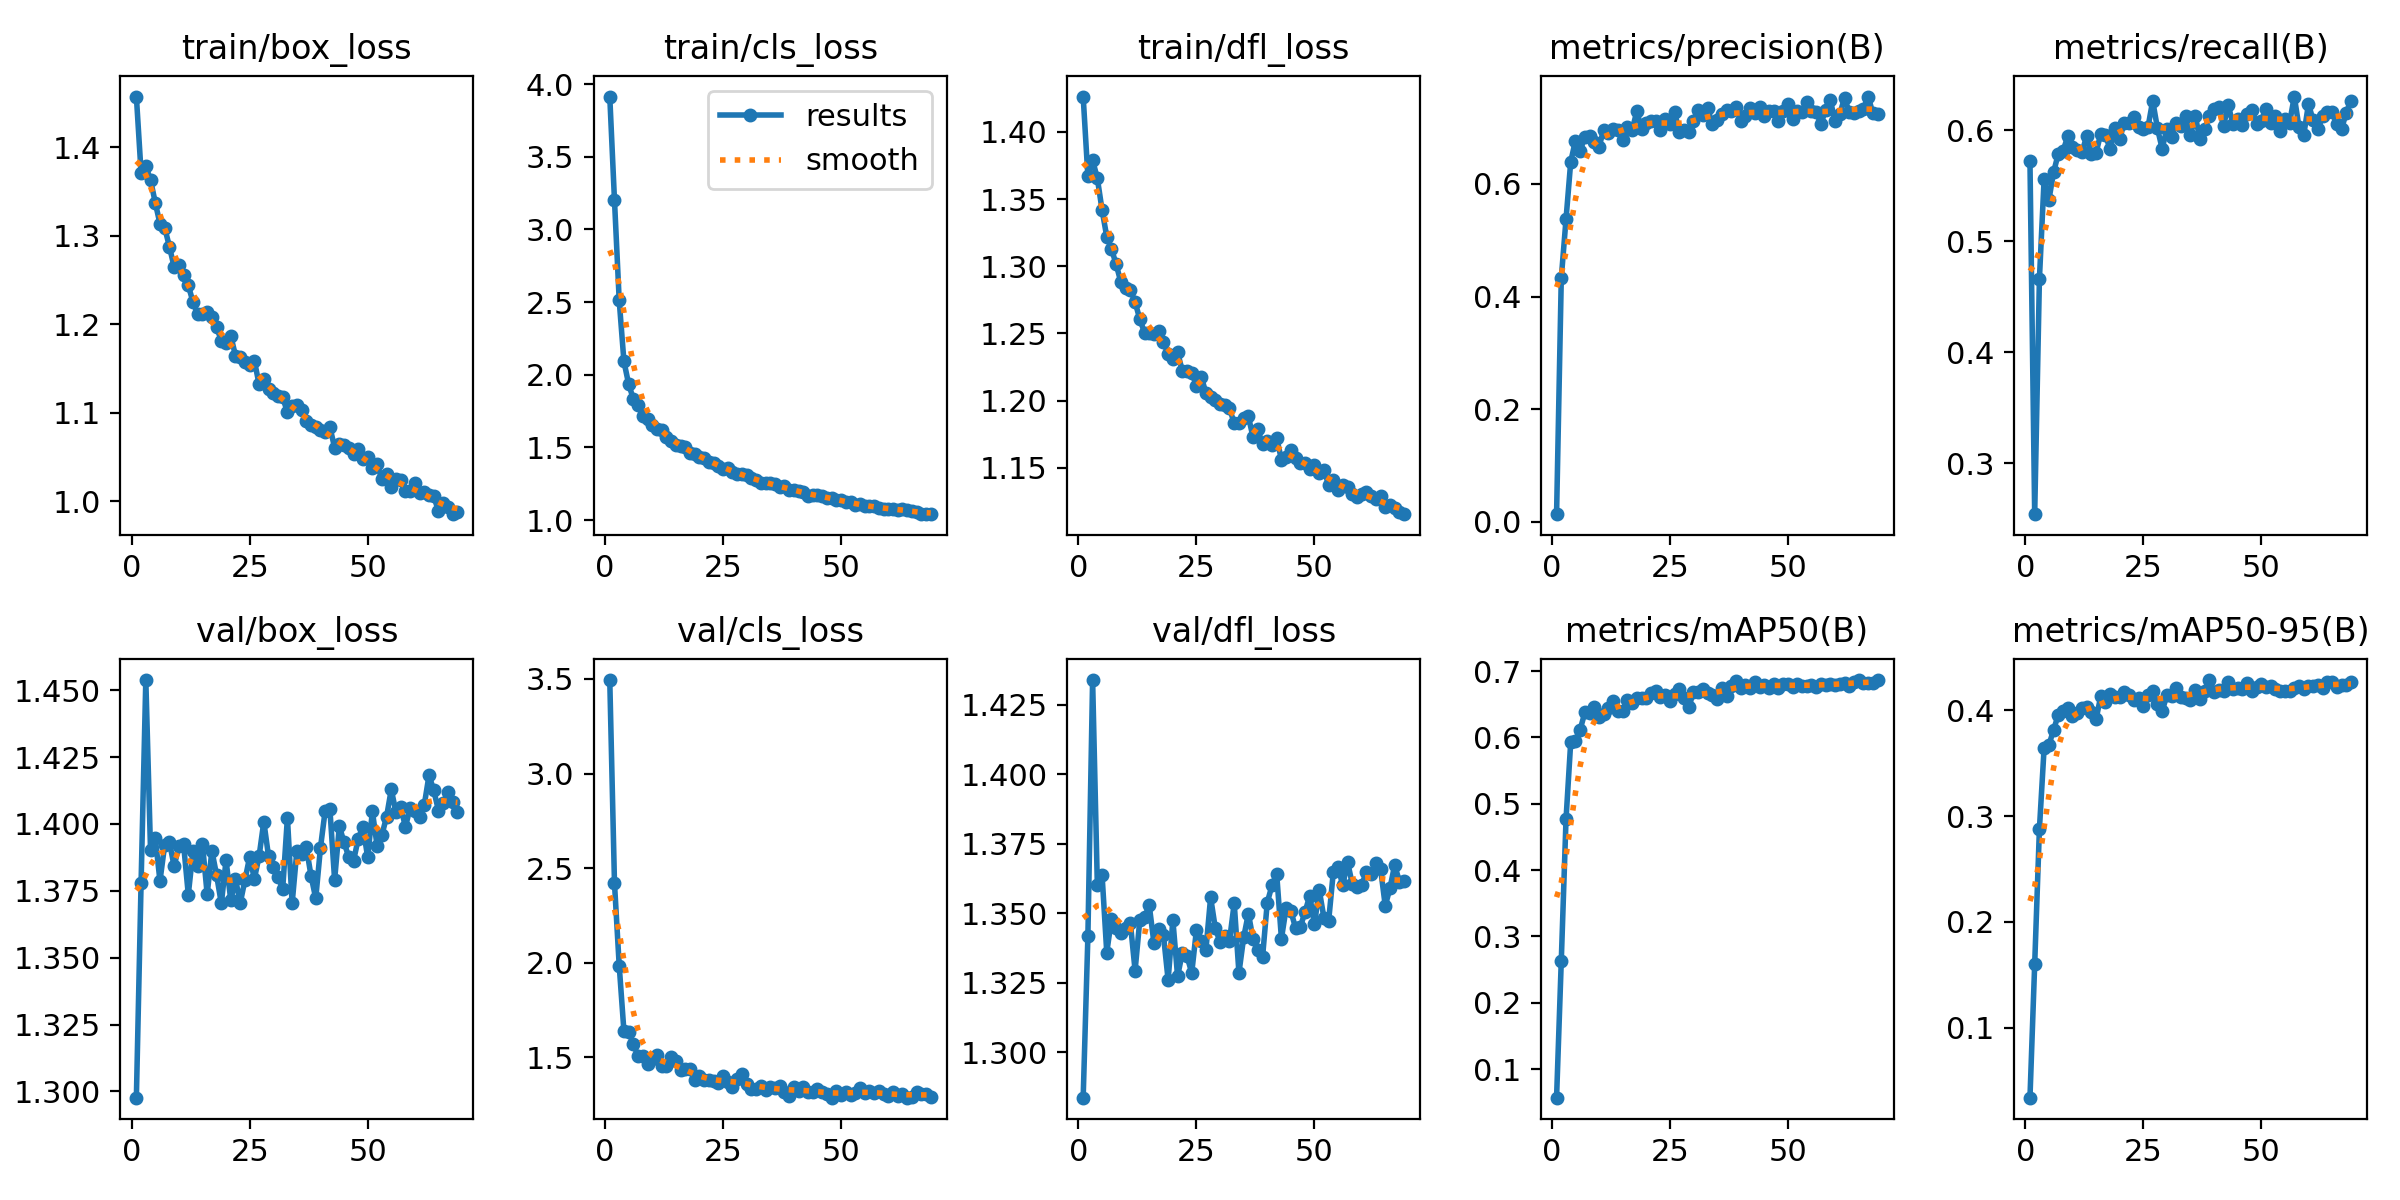

The table this chart was drawn from, first rows:
epoch, time, train/box_loss, train/cls_loss, train/dfl_loss, metrics/precision(B), metrics/recall(B), metrics/mAP50(B), metrics/mAP50-95(B), val/box_loss, val/cls_loss, val/dfl_loss, lr/pg0, lr/pg1, lr/pg2
1, 18.68, 1.457, 3.914, 1.426, 0.0132, 0.5722, 0.05697, 0.03381, 1.298, 3.494, 1.284, 0.0003298, 0.0003298, 0.06735
2, 31.97, 1.372, 3.199, 1.367, 0.4329, 0.2542, 0.2636, 0.16, 1.378, 2.419, 1.342, 0.000663, 0.000663, 0.03435
3, 44.66, 1.378, 2.511, 1.379, 0.5371, 0.4661, 0.4763, 0.2875, 1.454, 1.985, 1.434, 0.0009955, 0.0009955, 0.00135
4, 57.45, 1.363, 2.092, 1.365, 0.6394, 0.5565, 0.5933, 0.3646, 1.39, 1.638, 1.36, 0.0009978, 0.0009978, 0.0009978
5, 71.14, 1.338, 1.935, 1.342, 0.6771, 0.5372, 0.5946, 0.367, 1.395, 1.632, 1.364, 0.0009961, 0.0009961, 0.0009961
6, 85.11, 1.314, 1.833, 1.322, 0.6591, 0.5623, 0.6118, 0.3813, 1.379, 1.572, 1.336, 0.0009939, 0.0009939, 0.0009939
7, 98.61, 1.309, 1.794, 1.313, 0.6839, 0.579, 0.6378, 0.3958, 1.392, 1.505, 1.348, 0.0009912, 0.0009912, 0.0009912
8, 112.6, 1.288, 1.713, 1.301, 0.6849, 0.5815, 0.6361, 0.3996, 1.393, 1.508, 1.345, 0.0009881, 0.0009881, 0.0009881
9, 126.8, 1.265, 1.695, 1.288, 0.6754, 0.5946, 0.6463, 0.4023, 1.384, 1.463, 1.343, 0.0009844, 0.0009844, 0.0009844
10, 140.5, 1.267, 1.653, 1.283, 0.6665, 0.5851, 0.6312, 0.3948, 1.392, 1.491, 1.345, 0.0009803, 0.0009803, 0.0009803
11, 154.2, 1.256, 1.628, 1.283, 0.6964, 0.5821, 0.6346, 0.3976, 1.392, 1.513, 1.346, 0.0009758, 0.0009758, 0.0009758
12, 167.6, 1.244, 1.619, 1.273, 0.6899, 0.5803, 0.6449, 0.4022, 1.374, 1.455, 1.329, 0.0009707, 0.0009707, 0.0009707
13, 181.1, 1.225, 1.568, 1.261, 0.6974, 0.5948, 0.6547, 0.4027, 1.39, 1.455, 1.348, 0.0009652, 0.0009652, 0.0009652
14, 194.9, 1.211, 1.547, 1.251, 0.6957, 0.5791, 0.6398, 0.3979, 1.384, 1.5, 1.348, 0.0009593, 0.0009593, 0.0009593
15, 208.4, 1.212, 1.518, 1.25, 0.6773, 0.5799, 0.64, 0.3913, 1.392, 1.478, 1.353, 0.0009529, 0.0009529, 0.0009529
16, 222, 1.214, 1.507, 1.25, 0.7014, 0.5972, 0.657, 0.4134, 1.374, 1.432, 1.339, 0.000946, 0.000946, 0.000946
17, 235.4, 1.209, 1.504, 1.252, 0.695, 0.5955, 0.6513, 0.4078, 1.39, 1.437, 1.344, 0.0009388, 0.0009388, 0.0009388
18, 248.1, 1.197, 1.463, 1.244, 0.7295, 0.583, 0.6592, 0.4158, 1.381, 1.439, 1.342, 0.0009311, 0.0009311, 0.0009311
19, 261.3, 1.182, 1.456, 1.235, 0.6977, 0.602, 0.6591, 0.4122, 1.37, 1.38, 1.326, 0.0009229, 0.0009229, 0.0009229
20, 274.7, 1.179, 1.433, 1.231, 0.7092, 0.5926, 0.6594, 0.4129, 1.386, 1.399, 1.348, 0.0009144, 0.0009144, 0.0009144
21, 288.1, 1.187, 1.427, 1.236, 0.7119, 0.6071, 0.6664, 0.4171, 1.371, 1.379, 1.327, 0.0009055, 0.0009055, 0.0009055
22, 301.6, 1.165, 1.402, 1.222, 0.7124, 0.6071, 0.67, 0.4147, 1.379, 1.379, 1.336, 0.0008961, 0.0008961, 0.0008961
23, 315.7, 1.163, 1.393, 1.222, 0.6966, 0.6118, 0.6608, 0.41, 1.37, 1.375, 1.335, 0.0008864, 0.0008864, 0.0008864
24, 329.3, 1.157, 1.37, 1.221, 0.7163, 0.6031, 0.6639, 0.4118, 1.379, 1.365, 1.328, 0.0008763, 0.0008763, 0.0008763
25, 343.1, 1.154, 1.35, 1.211, 0.7066, 0.6011, 0.6549, 0.4044, 1.388, 1.4, 1.344, 0.0008658, 0.0008658, 0.0008658
26, 356.4, 1.159, 1.357, 1.218, 0.7276, 0.6028, 0.6653, 0.4141, 1.379, 1.369, 1.34, 0.000855, 0.000855, 0.000855
27, 369.9, 1.132, 1.334, 1.206, 0.6929, 0.6268, 0.6726, 0.4179, 1.388, 1.342, 1.337, 0.0008439, 0.0008439, 0.0008439
28, 382.5, 1.139, 1.317, 1.203, 0.6953, 0.6021, 0.6592, 0.4063, 1.401, 1.386, 1.356, 0.0008323, 0.0008323, 0.0008323
29, 395.3, 1.127, 1.314, 1.2, 0.6927, 0.5837, 0.6451, 0.3991, 1.388, 1.41, 1.345, 0.0008205, 0.0008205, 0.0008205
30, 408.3, 1.123, 1.31, 1.197, 0.7118, 0.6014, 0.6684, 0.4141, 1.384, 1.358, 1.34, 0.0008084, 0.0008084, 0.0008084
31, 421.2, 1.119, 1.291, 1.197, 0.7307, 0.5943, 0.6677, 0.4138, 1.38, 1.33, 1.342, 0.000796, 0.000796, 0.000796
32, 434.1, 1.118, 1.272, 1.194, 0.723, 0.6067, 0.6737, 0.4213, 1.376, 1.335, 1.34, 0.0007832, 0.0007832, 0.0007832
33, 446.1, 1.101, 1.255, 1.183, 0.7342, 0.6038, 0.6674, 0.4122, 1.402, 1.347, 1.354, 0.0007702, 0.0007702, 0.0007702
34, 459.8, 1.108, 1.258, 1.184, 0.7067, 0.6129, 0.6639, 0.4119, 1.37, 1.328, 1.328, 0.000757, 0.000757, 0.000757
35, 473, 1.109, 1.252, 1.187, 0.7137, 0.5957, 0.6581, 0.4096, 1.39, 1.344, 1.341, 0.0007435, 0.0007435, 0.0007435
36, 485.7, 1.103, 1.246, 1.188, 0.7248, 0.6134, 0.6745, 0.4189, 1.389, 1.339, 1.35, 0.0007297, 0.0007297, 0.0007297
37, 498.5, 1.091, 1.226, 1.173, 0.7312, 0.5923, 0.6624, 0.4107, 1.391, 1.347, 1.341, 0.0007158, 0.0007158, 0.0007158
38, 510.9, 1.087, 1.231, 1.179, 0.7304, 0.601, 0.6776, 0.4182, 1.381, 1.317, 1.337, 0.0007016, 0.0007016, 0.0007016
39, 524.1, 1.085, 1.206, 1.168, 0.737, 0.6133, 0.6848, 0.4285, 1.372, 1.297, 1.334, 0.0006872, 0.0006872, 0.0006872
40, 537.5, 1.081, 1.21, 1.17, 0.7124, 0.6192, 0.6743, 0.4175, 1.391, 1.345, 1.354, 0.0006727, 0.0006727, 0.0006727
41, 550.5, 1.079, 1.199, 1.167, 0.7199, 0.6214, 0.6788, 0.4188, 1.405, 1.32, 1.36, 0.000658, 0.000658, 0.000658
42, 563.2, 1.084, 1.19, 1.172, 0.7357, 0.604, 0.6747, 0.4179, 1.405, 1.345, 1.364, 0.0006431, 0.0006431, 0.0006431
43, 576.3, 1.061, 1.167, 1.156, 0.7265, 0.6229, 0.6842, 0.4263, 1.379, 1.316, 1.341, 0.0006281, 0.0006281, 0.0006281
44, 589.4, 1.065, 1.172, 1.158, 0.7363, 0.6058, 0.6766, 0.42, 1.399, 1.317, 1.352, 0.000613, 0.000613, 0.000613
45, 602.1, 1.064, 1.172, 1.163, 0.72, 0.6106, 0.679, 0.4213, 1.393, 1.33, 1.351, 0.0005978, 0.0005978, 0.0005978
46, 615.1, 1.061, 1.166, 1.157, 0.7289, 0.6048, 0.675, 0.4197, 1.388, 1.318, 1.345, 0.0005824, 0.0005824, 0.0005824
47, 627.9, 1.053, 1.152, 1.154, 0.7289, 0.6145, 0.6806, 0.4262, 1.386, 1.308, 1.345, 0.000567, 0.000567, 0.000567
48, 641.2, 1.059, 1.154, 1.154, 0.7118, 0.6187, 0.675, 0.4183, 1.394, 1.287, 1.35, 0.0005516, 0.0005516, 0.0005516
49, 654.4, 1.047, 1.14, 1.149, 0.7304, 0.6059, 0.6801, 0.4219, 1.399, 1.322, 1.356, 0.0005361, 0.0005361, 0.0005361
50, 667.1, 1.051, 1.135, 1.152, 0.7413, 0.6089, 0.681, 0.4247, 1.388, 1.303, 1.346, 0.0005205, 0.0005205, 0.0005205
51, 679.7, 1.038, 1.127, 1.146, 0.7147, 0.6196, 0.6764, 0.4216, 1.405, 1.316, 1.358, 0.000505, 0.000505, 0.000505
52, 692.1, 1.042, 1.125, 1.149, 0.73, 0.6069, 0.6809, 0.4228, 1.392, 1.302, 1.348, 0.0004895, 0.0004895, 0.0004895
53, 704.2, 1.025, 1.101, 1.137, 0.7276, 0.6128, 0.6782, 0.4202, 1.396, 1.311, 1.347, 0.0004739, 0.0004739, 0.0004739
54, 716.8, 1.031, 1.107, 1.141, 0.746, 0.5996, 0.6769, 0.4179, 1.403, 1.336, 1.365, 0.0004584, 0.0004584, 0.0004584
55, 729.4, 1.017, 1.093, 1.134, 0.7296, 0.6104, 0.679, 0.4185, 1.413, 1.312, 1.366, 0.000443, 0.000443, 0.000443
56, 740.5, 1.025, 1.098, 1.137, 0.7282, 0.607, 0.6766, 0.4179, 1.404, 1.322, 1.36, 0.0004276, 0.0004276, 0.0004276
57, 752.9, 1.024, 1.097, 1.136, 0.7067, 0.6306, 0.6809, 0.4209, 1.406, 1.309, 1.369, 0.0004122, 0.0004122, 0.0004122
58, 766.5, 1.012, 1.08, 1.131, 0.7318, 0.6028, 0.6785, 0.4228, 1.399, 1.322, 1.361, 0.000397, 0.000397, 0.000397
59, 779.6, 1.012, 1.075, 1.128, 0.7488, 0.5959, 0.6802, 0.4198, 1.406, 1.307, 1.359, 0.0003819, 0.0003819, 0.0003819
60, 791.9, 1.021, 1.077, 1.131, 0.7114, 0.6237, 0.6791, 0.423, 1.405, 1.293, 1.36, 0.0003669, 0.0003669, 0.0003669
... 9 more rows
